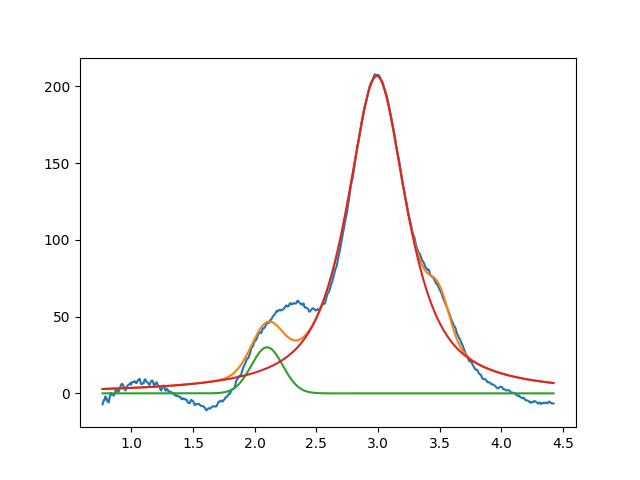

The table this chart was drawn from, first rows:
2.099999999999999645e+00, 2.999999999999999645e+01, 2.999999999999999334e-01, 9.999999999999998890e-01
2.990091380579445790e+00, 2.067523674148668249e+02, 5.776881814261826120e-01, 1.693734797215876720e-01
3.496169402489397005e+00, 2.436648970067336961e+01, 1.999999999999999833e-01, 9.999999999999998890e-01
